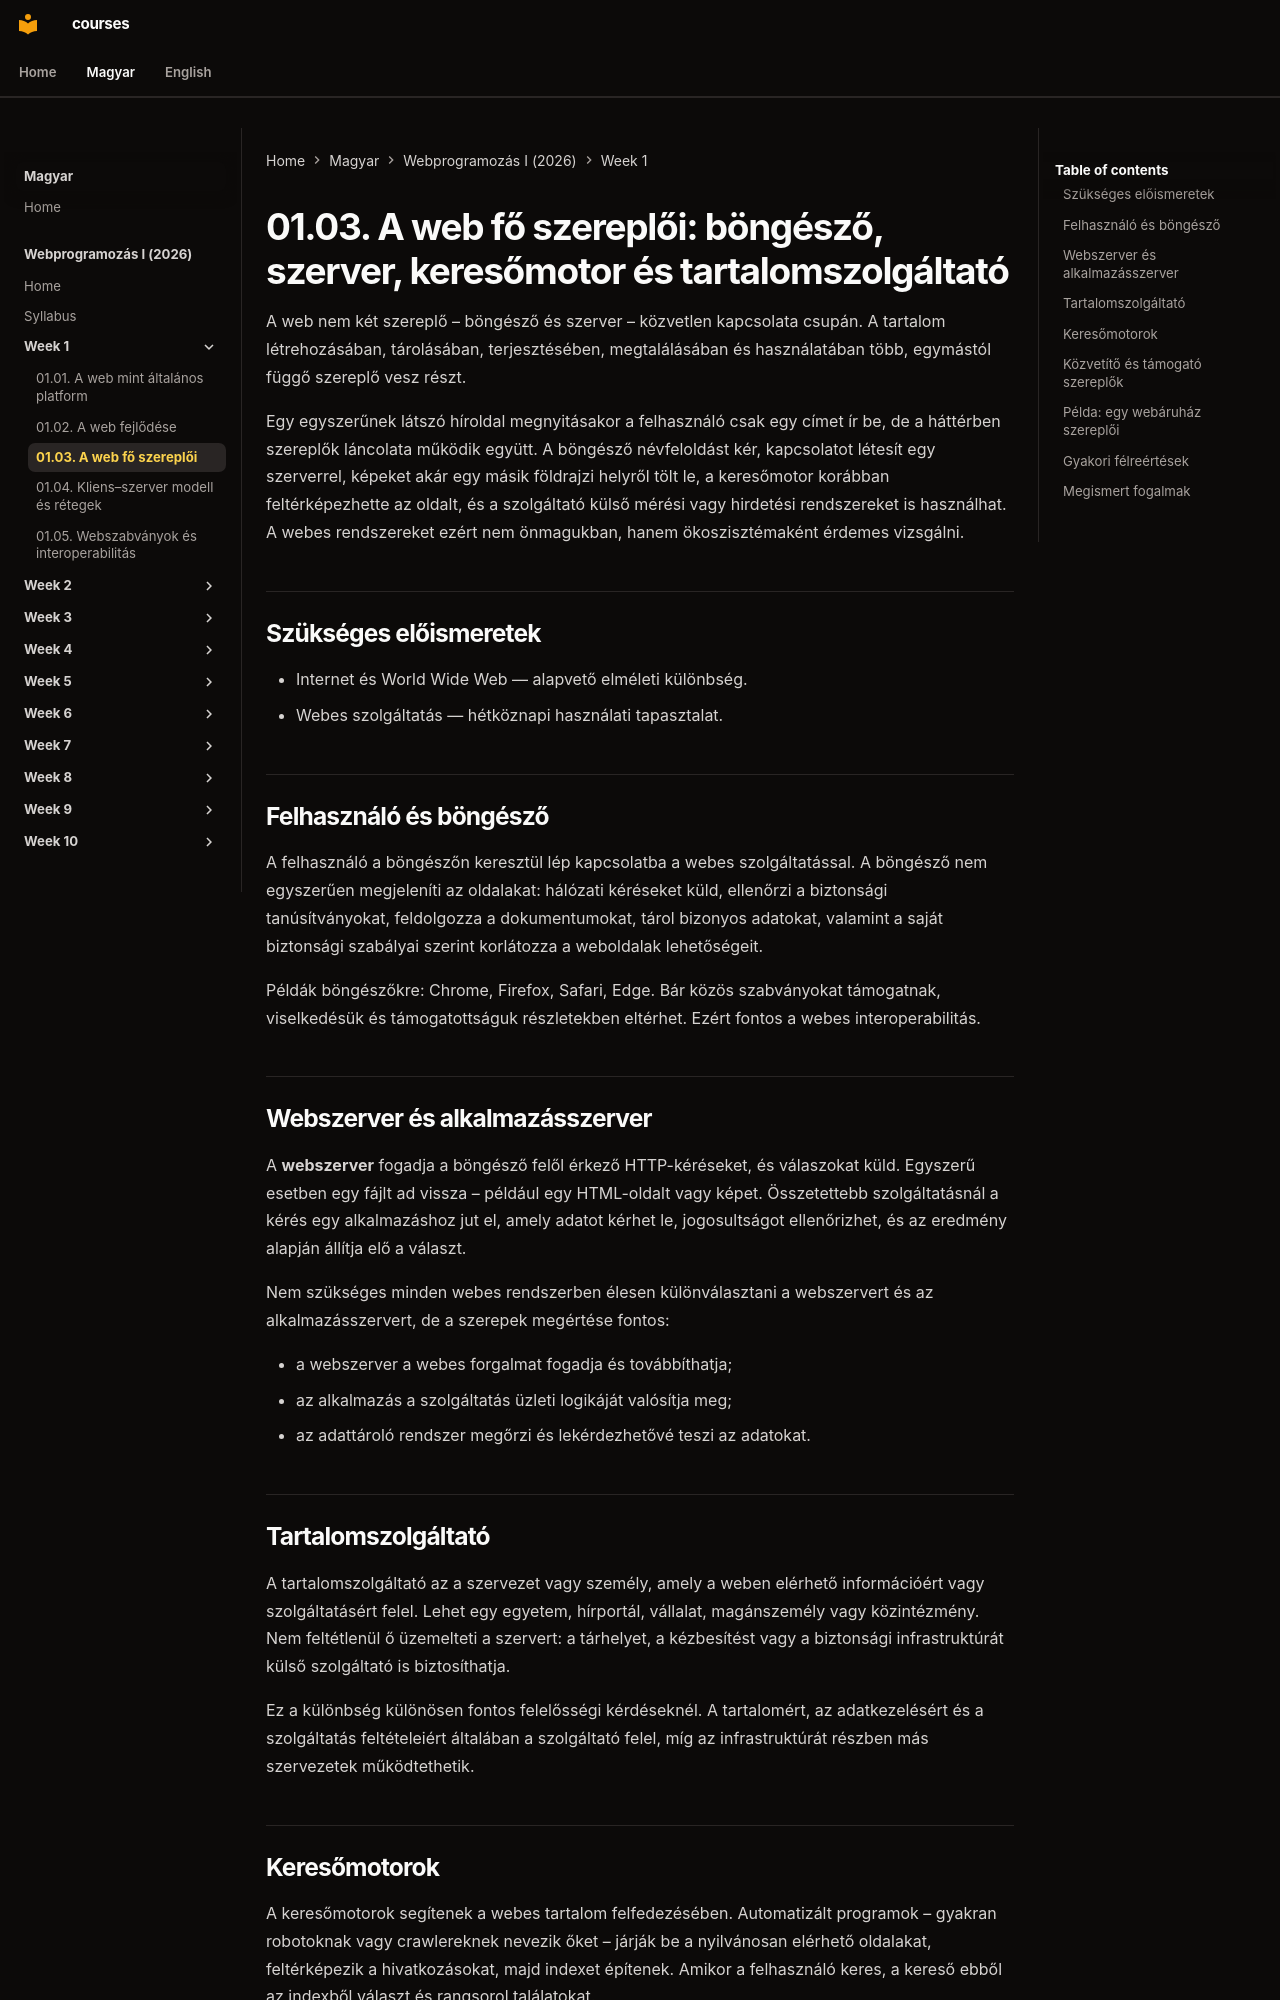

repository: laborci/courses · page: web-programming-1/hu/01-03-web-actors/index.html · generator: mkdocs

# 01.03. A web fő szereplői: böngésző, szerver, keresőmotor és tartalomszolgáltató

A web nem két szereplő – böngésző és szerver – közvetlen kapcsolata csupán. A tartalom létrehozásában, tárolásában, terjesztésében, megtalálásában és használatában több, egymástól függő szereplő vesz részt.

Egy egyszerűnek látszó híroldal megnyitásakor a felhasználó csak egy címet ír be, de a háttérben szereplők láncolata működik együtt. A böngésző névfeloldást kér, kapcsolatot létesít egy szerverrel, képeket akár egy másik földrajzi helyről tölt le, a keresőmotor korábban feltérképezhette az oldalt, és a szolgáltató külső mérési vagy hirdetési rendszereket is használhat. A webes rendszereket ezért nem önmagukban, hanem ökoszisztémaként érdemes vizsgálni.


## Szükséges előismeretek

- Internet és World Wide Web — alapvető elméleti különbség.
- Webes szolgáltatás — hétköznapi használati tapasztalat.
## Felhasználó és böngésző

A felhasználó a böngészőn keresztül lép kapcsolatba a webes szolgáltatással. A böngésző nem egyszerűen megjeleníti az oldalakat: hálózati kéréseket küld, ellenőrzi a biztonsági tanúsítványokat, feldolgozza a dokumentumokat, tárol bizonyos adatokat, valamint a saját biztonsági szabályai szerint korlátozza a weboldalak lehetőségeit.

Példák böngészőkre: Chrome, Firefox, Safari, Edge. Bár közös szabványokat támogatnak, viselkedésük és támogatottságuk részletekben eltérhet. Ezért fontos a webes interoperabilitás.

## Webszerver és alkalmazásszerver

A **webszerver** fogadja a böngésző felől érkező HTTP-kéréseket, és válaszokat küld. Egyszerű esetben egy fájlt ad vissza – például egy HTML-oldalt vagy képet. Összetettebb szolgáltatásnál a kérés egy alkalmazáshoz jut el, amely adatot kérhet le, jogosultságot ellenőrizhet, és az eredmény alapján állítja elő a választ.

Nem szükséges minden webes rendszerben élesen különválasztani a webszervert és az alkalmazásszervert, de a szerepek megértése fontos:

- a webszerver a webes forgalmat fogadja és továbbíthatja;
- az alkalmazás a szolgáltatás üzleti logikáját valósítja meg;
- az adattároló rendszer megőrzi és lekérdezhetővé teszi az adatokat.

## Tartalomszolgáltató

A tartalomszolgáltató az a szervezet vagy személy, amely a weben elérhető információért vagy szolgáltatásért felel. Lehet egy egyetem, hírportál, vállalat, magánszemély vagy közintézmény. Nem feltétlenül ő üzemelteti a szervert: a tárhelyet, a kézbesítést vagy a biztonsági infrastruktúrát külső szolgáltató is biztosíthatja.

Ez a különbség különösen fontos felelősségi kérdéseknél. A tartalomért, az adatkezelésért és a szolgáltatás feltételeiért általában a szolgáltató felel, míg az infrastruktúrát részben más szervezetek működtethetik.
